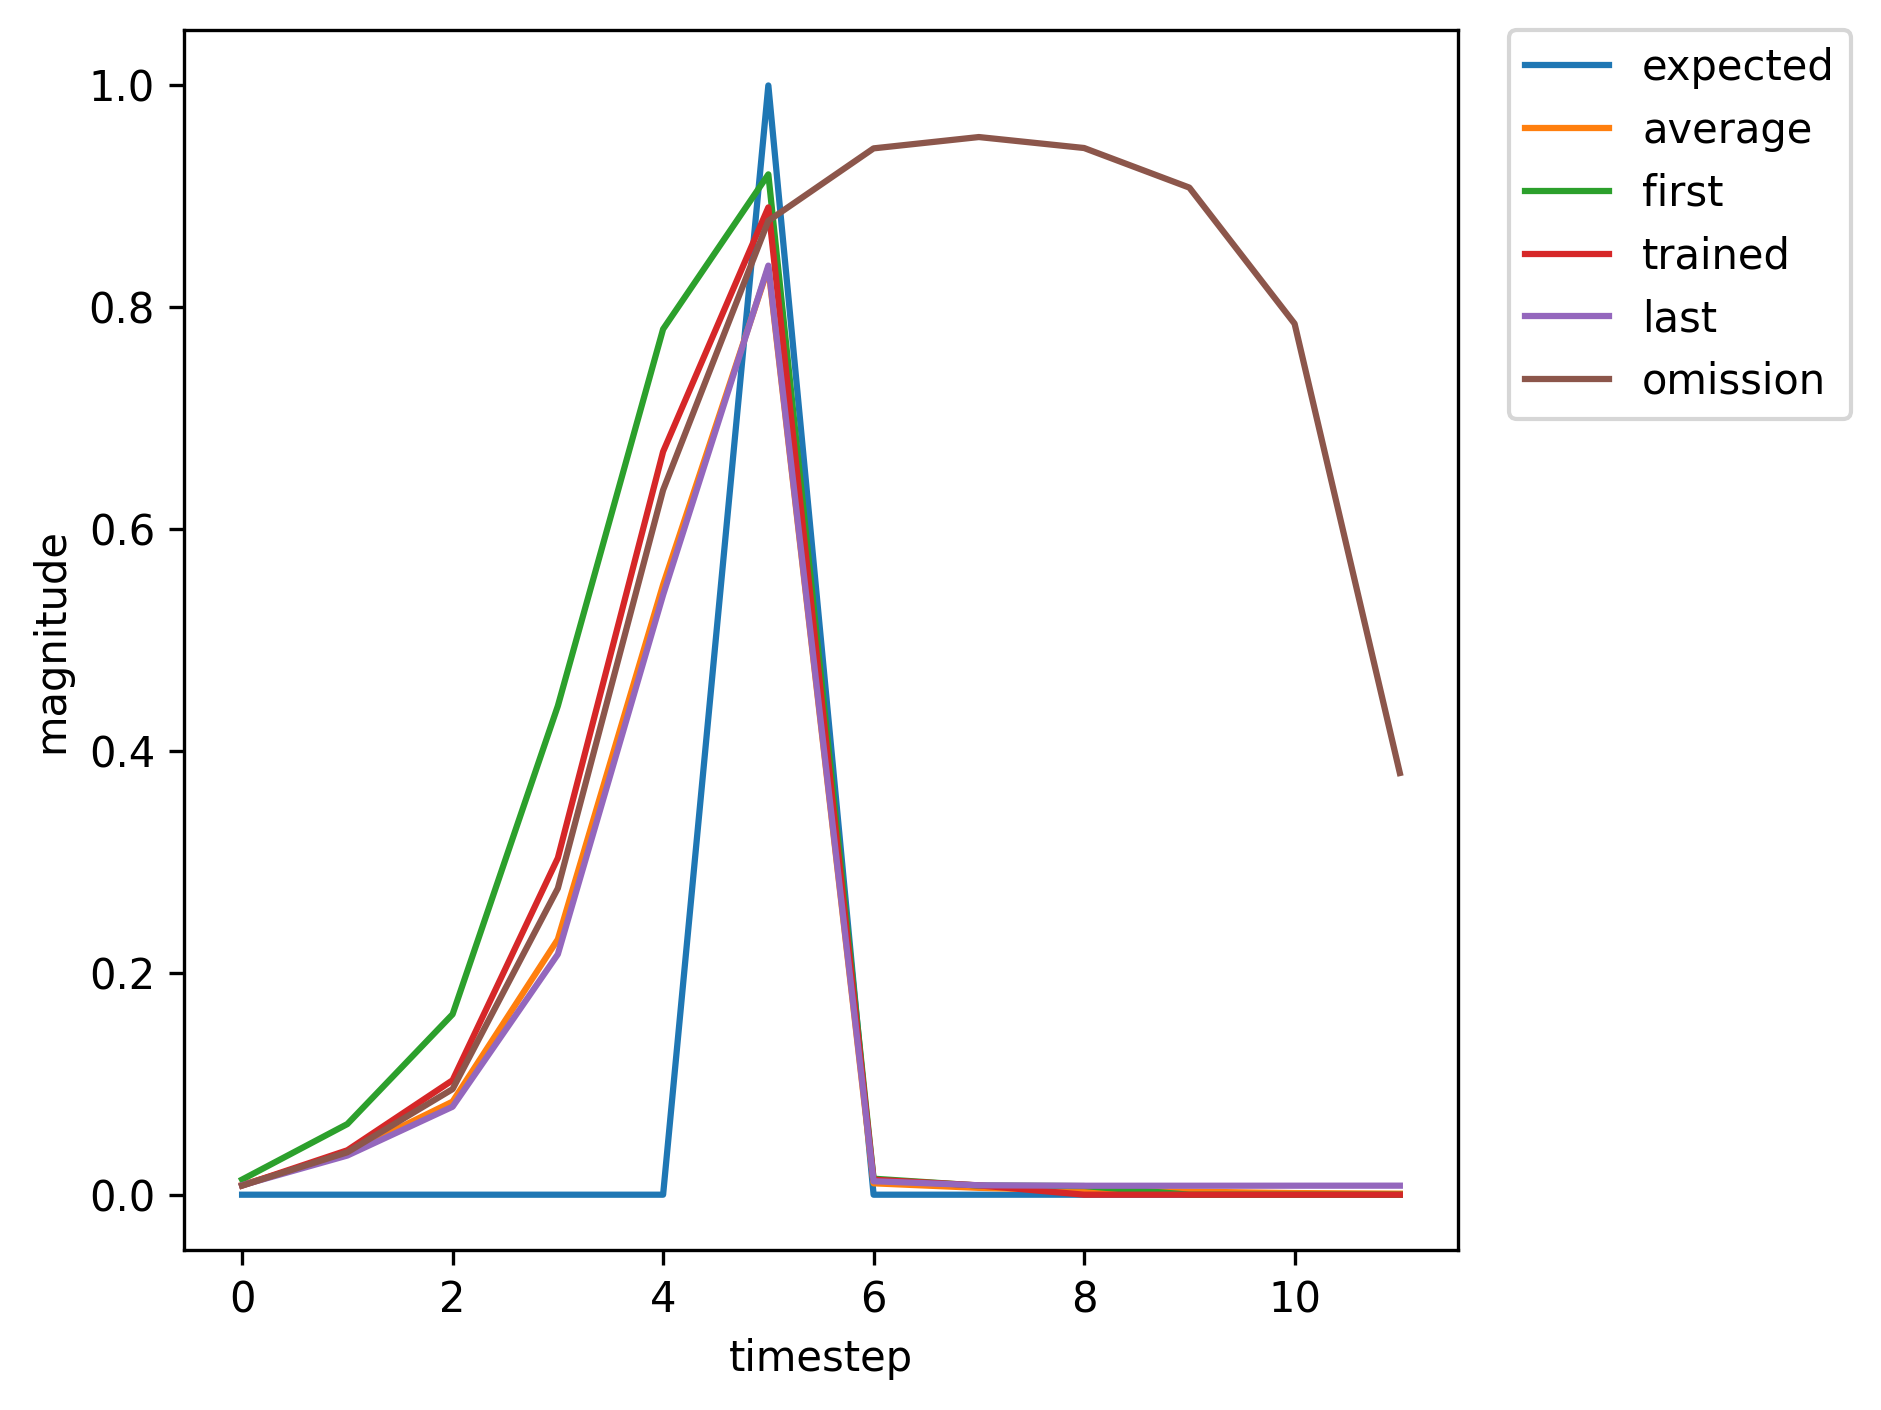

Data behind this chart, as committed beside it:
, input, expected_output, network_output
0, 1.0, 0, 0.01363
1, 0.0, 0, 0.06369
2, 0.0, 0, 0.1627
3, 0.0, 0, 0.4406
4, 0.0, 0, 0.7803
5, 2.0, 1, 0.9199
6, 0.0, 0, 0.01443
7, 0.0, 0, 0.008252
8, 0.0, 0, 0.007796
9, 1.0, 0, 0.007847
10, 0.0, 0, 0.02941
11, 0.0, 0, 0.0589
12, 0.0, 0, 0.1466
13, 0.0, 0, 0.3912
14, 2.0, 1, 0.7443
15, 0.0, 0, 0.01076
16, 0.0, 0, 0.008595
17, 1.0, 0, 0.008285
18, 0.0, 0, 0.04042
19, 0.0, 0, 0.1046
20, 0.0, 0, 0.308
21, 0.0, 0, 0.675
22, 2.0, 1, 0.8918
23, 0.0, 0, 0.01359
24, 1.0, 0, 0.008414
25, 0.0, 0, 0.0297
26, 0.0, 0, 0.0571
27, 0.0, 0, 0.1375
28, 0.0, 0, 0.3657
29, 2.0, 1, 0.7209
30, 0.0, 0, 0.01051
31, 0.0, 0, 0.008599
32, 0.0, 0, 0.008325
33, 1.0, 0, 0.008319
34, 0.0, 0, 0.04233
35, 0.0, 0, 0.1137
36, 0.0, 0, 0.3381
37, 0.0, 0, 0.7078
38, 2.0, 1, 0.9022
39, 0.0, 0, 0.01397
40, 0.0, 0, 0.008386
41, 0.0, 0, 0.007893
42, 1.0, 0, 0.007923
43, 0.0, 0, 0.03122
44, 0.0, 0, 0.06576
45, 0.0, 0, 0.1711
46, 0.0, 0, 0.4499
47, 2.0, 1, 0.7873
48, 0.0, 0, 0.0113
49, 0.0, 0, 0.008566
50, 0.0, 0, 0.008194
51, 0.0, 0, 0.008192
52, 0.0, 0, 0.008217
53, 1.0, 0, 0.008243
54, 0.0, 0, 0.04005
55, 0.0, 0, 0.1032
56, 0.0, 0, 0.3035
57, 0.0, 0, 0.6699
58, 2.0, 1, 0.8901
59, 0.0, 0, 0.01353
... 388 more rows
